pico-8 play session: no input (idle), after a click and taps of 🅾, ❎, 🅾+❎, 🅾 in the second before t = 0

[t = 1 s] idle ~1s (no d-pad/buttons)
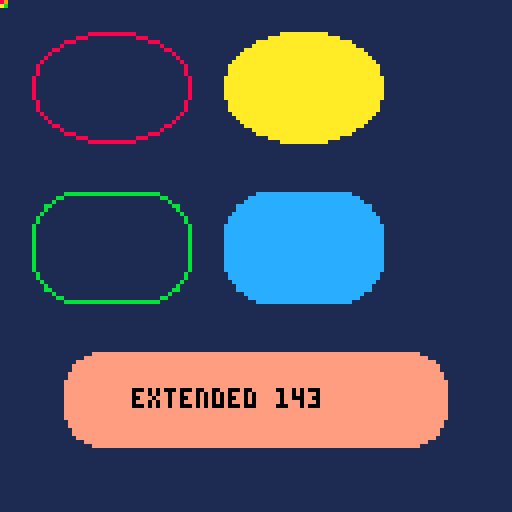

pico-8 cartridge
version 43
__lua__
-- A visual-only companion to curved_raster.p8. Keeping an empty _draw()
-- callback prevents Education Edition from returning to its host shell before
-- the operator captures the declared framebuffer. The asymmetric 2x2 marker
-- binds the screenshot crop to logical origin (0,0).
local keep_alive=0

function _init()
 camera()
 clip()
 pal()
 palt()
 fillp()
 poke(0x5f34,0)
 poke(0x5f36,0)
 cls(1)
 oval(8,8,47,35,8)
 ovalfill(56,8,95,35,10)
 rrect(8,48,40,28,10,11)
 rrectfill(56,48,40,28,10,12)
 pal(7,143,1)
 rrectfill(16,88,96,24,8,7)
 print("extended 143",33,97,0)
 pset(0,0,8)
 pset(1,0,9)
 pset(0,1,10)
 pset(1,1,11)
 printh("p8probe|live_frame_ready|8,9,10,11,"..peek(0x5f17))
end

function _update()
 keep_alive+=0
end

function _draw()
 camera()
end
